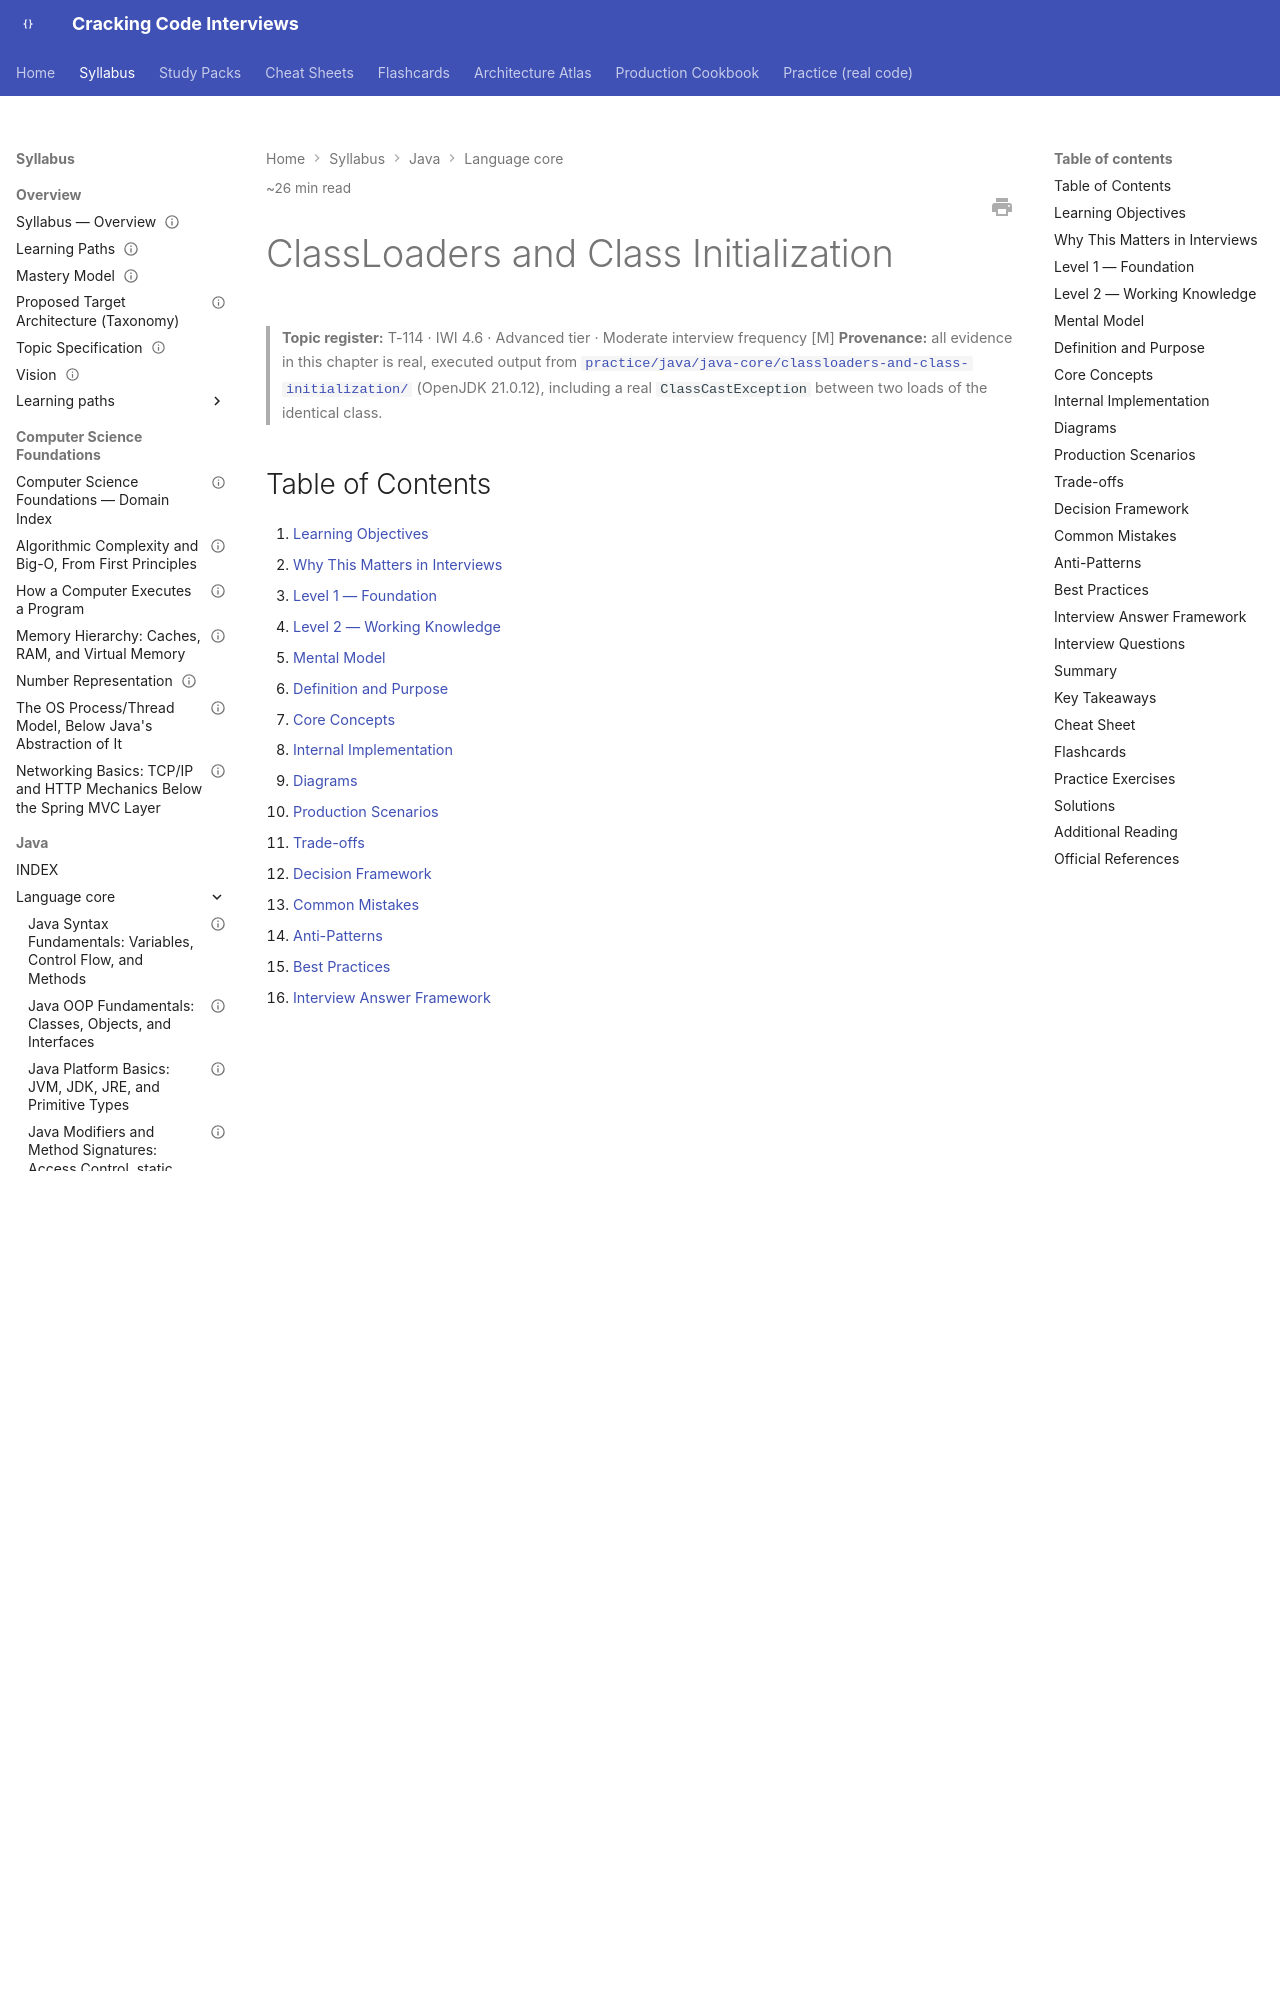

repository: JuanMelendres/cracking-code-interviews · page: syllabus/02-java/language-core/classloaders-and-class-initialization/index.html · generator: mkdocs

---
title: "ClassLoaders and Class Initialization"
slug: classloaders-and-class-initialization
document_type: handbook-chapter
domain: 02-java/language-core
status: draft
version: 1.0
last_updated: 2026-09-03
source_history:
  - handbook/java-core/classloaders-and-class-initialization.md
difficulty:
  - advanced
target_levels:
  - senior
  - staff
estimated_reading_minutes: 26
topic_id: T-114
mastery_levels_covered: [L1, L2, L3, L4]
prerequisites:
  - reflection-and-dynamic-proxies.md
related:
  - ../jvm-internals/jvm-memory-layout-and-runtime-regions.md
  - annotations-and-annotation-processing.md
  - ../concurrency/threadlocal-mediated-classloader-leaks.md
  - java-platform-module-system.md
  - ../jvm-internals/bytecode-and-class-file-fundamentals.md
  - ../../../practice/java/java-core/classloaders-and-class-initialization/README.md
official_references:
  - https://docs.oracle.com/en/java/javase/21/docs/api/java.base/java/lang/ClassLoader.html
  - https://docs.oracle.com/javase/specs/jls/se21/html/jls-12.html#jls-12.4
---

# ClassLoaders and Class Initialization

> **Topic register:** T-114 · IWI 4.6 · Advanced tier · Moderate interview frequency [M]
> **Provenance:** all evidence in this chapter is real, executed output from
> [`practice/java/java-core/classloaders-and-class-initialization/`](../../../practice/java/java-core/classloaders-and-class-initialization/README.md)
> (OpenJDK 21.0.12), including a real `ClassCastException` between two loads of the identical class.

## Table of Contents

1. [Learning Objectives](#learning-objectives)
2. [Why This Matters in Interviews](#why-this-matters-in-interviews)
3. [Level 1 — Foundation](#level-1-foundation)
4. [Level 2 — Working Knowledge](#level-2-working-knowledge)
5. [Mental Model](#mental-model)
6. [Definition and Purpose](#definition-and-purpose)
7. [Core Concepts](#core-concepts)
8. [Internal Implementation](#internal-implementation)
9. [Diagrams](#diagrams)
10. [Production Scenarios](#production-scenarios)
11. [Trade-offs](#trade-offs)
12. [Decision Framework](#decision-framework)
13. [Common Mistakes](#common-mistakes)
14. [Anti-Patterns](#anti-patterns)
15. [Best Practices](#best-practices)
16. [Interview Answer Framework](#interview-answer-framework)
17. [Interview Questions](#interview-questions)
18. [Summary](#summary)
19. [Key Takeaways](#key-takeaways)
20. [Cheat Sheet](#cheat-sheet)
21. [Flashcards](#flashcards)
22. [Practice Exercises](#practice-exercises)
23. [Solutions](#solutions)
24. [Additional Reading](#additional-reading)
25. [Official References](#official-references)

---

## Learning Objectives

By the end of this chapter you can:

- Explain the real classloader hierarchy (bootstrap/platform/application) and the parent-first delegation model, verified directly rather than assumed.
- Explain a class's real identity — `(fully-qualified name, defining ClassLoader)` as a pair — and reproduce the classic "same class, two loaders" gotcha with a real `ClassCastException`.
- State precisely which operations trigger class initialization (the JLS's "active use" rules) and which don't, verified directly rather than guessed.
- Connect classloader identity and delegation to real production failure modes: classloader leaks, `NoClassDefFoundError` after a partial failure, and duplicate-class conflicts in plugin/hot-reload systems.

## Why This Matters in Interviews

ClassLoaders are Advanced tier and Moderate frequency because they're genuinely invisible in day-to-day application code — most engineers never write one — yet they're the real mechanism behind application-server isolation, plugin systems, hot-reloading, and a specific, real class of "this should be the same class but Java says it isn't" production bugs. This chapter is where "I know classes get loaded somehow" gets tested against whether a candidate understands the actual identity and delegation model well enough to diagnose a real classloader-identity bug.
